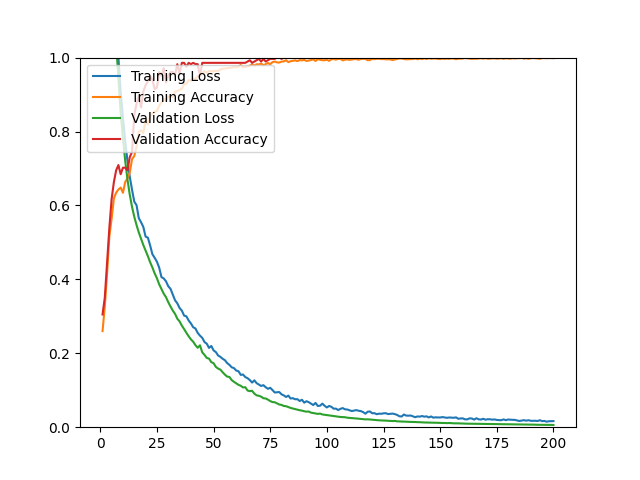

Values plotted in this chart, from the file beside it:
epoch, loss, acc, val_loss, val_acc
1, 1.673, 0.2599, 1.59, 0.3050
2, 1.547, 0.3273, 1.493, 0.3511
3, 1.456, 0.4159, 1.402, 0.4468
4, 1.364, 0.5160, 1.316, 0.5390
5, 1.277, 0.5640, 1.225, 0.6170
6, 1.187, 0.6187, 1.131, 0.6631
7, 1.094, 0.6345, 1.038, 0.6950
8, 1.004, 0.6432, 0.9410, 0.7092
9, 0.9067, 0.6483, 0.8519, 0.6844
10, 0.8365, 0.6341, 0.7827, 0.7021
11, 0.7737, 0.6633, 0.7209, 0.7021
12, 0.7206, 0.6731, 0.6703, 0.6950
13, 0.6783, 0.6881, 0.6295, 0.7305
14, 0.6429, 0.7251, 0.5965, 0.7447
15, 0.6104, 0.7338, 0.5695, 0.8440
16, 0.6008, 0.7594, 0.5470, 0.8759
17, 0.5654, 0.7983, 0.5270, 0.8972
18, 0.5546, 0.8039, 0.5095, 0.8652
19, 0.5417, 0.7960, 0.4928, 0.9078
20, 0.5156, 0.8299, 0.4779, 0.9255
21, 0.5128, 0.8196, 0.4629, 0.9362
22, 0.4919, 0.8401, 0.4465, 0.9504
23, 0.4680, 0.8488, 0.4321, 0.9397
24, 0.4583, 0.8539, 0.4163, 0.9149
25, 0.4477, 0.8551, 0.4030, 0.9184
26, 0.4317, 0.8700, 0.3865, 0.9610
27, 0.4061, 0.8791, 0.3740, 0.9504
28, 0.4025, 0.8881, 0.3613, 0.9716
29, 0.3948, 0.8838, 0.3518, 0.9326
30, 0.3814, 0.8944, 0.3383, 0.9504
31, 0.3744, 0.8944, 0.3265, 0.9610
32, 0.3591, 0.8933, 0.3156, 0.9610
33, 0.3433, 0.9078, 0.3066, 0.9539
34, 0.3352, 0.9094, 0.2935, 0.9823
35, 0.3226, 0.9130, 0.2863, 0.9574
36, 0.3154, 0.9157, 0.2748, 0.9858
37, 0.3020, 0.9287, 0.2654, 0.9858
38, 0.3000, 0.9299, 0.2554, 0.9752
39, 0.2887, 0.9393, 0.2461, 0.9858
40, 0.2808, 0.9378, 0.2376, 0.9823
41, 0.2705, 0.9437, 0.2313, 0.9858
42, 0.2671, 0.9425, 0.2220, 0.9823
43, 0.2551, 0.9492, 0.2149, 0.9823
44, 0.2477, 0.9523, 0.2216, 0.9504
45, 0.2418, 0.9583, 0.2025, 0.9858
46, 0.2304, 0.9634, 0.1956, 0.9858
47, 0.2259, 0.9590, 0.1874, 0.9858
48, 0.2145, 0.9638, 0.1856, 0.9858
49, 0.2198, 0.9634, 0.1760, 0.9858
50, 0.2078, 0.9630, 0.1732, 0.9858
51, 0.2033, 0.9642, 0.1632, 0.9858
52, 0.1940, 0.9634, 0.1586, 0.9858
53, 0.1904, 0.9677, 0.1558, 0.9858
54, 0.1851, 0.9701, 0.1487, 0.9858
55, 0.1813, 0.9701, 0.1423, 0.9858
56, 0.1735, 0.9716, 0.1369, 0.9858
57, 0.1686, 0.9720, 0.1359, 0.9858
58, 0.1621, 0.9728, 0.1274, 0.9858
59, 0.1599, 0.9752, 0.1228, 0.9858
60, 0.1533, 0.9744, 0.1188, 0.9858
... 140 more rows
